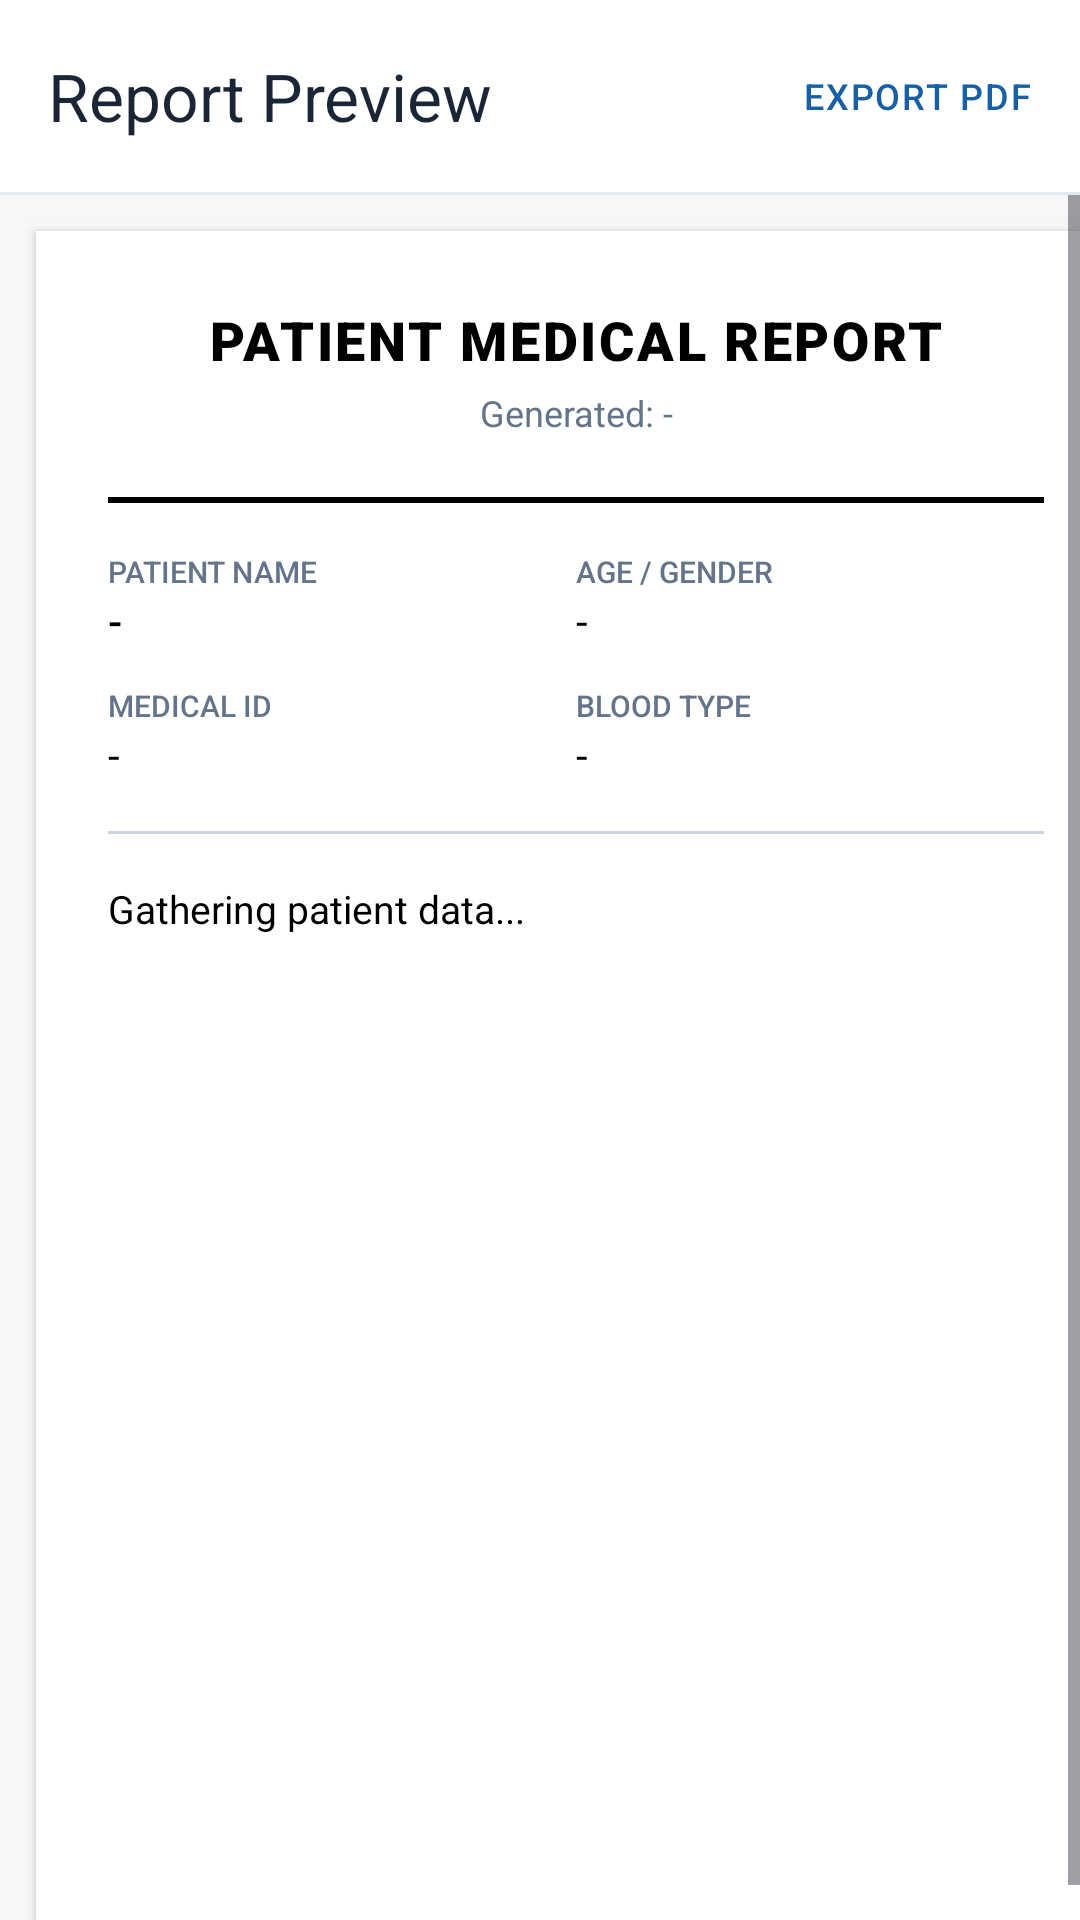

This screen was rendered from an Android layout file. Write that file and the resources it references.
<!-- AndroidManifest.xml: activity theme Theme.Healthcare_app -->
<!-- res/layout/activity_report_preview.xml -->
<?xml version="1.0" encoding="utf-8"?>
<LinearLayout xmlns:android="http://schemas.android.com/apk/res/android"
    xmlns:app="http://schemas.android.com/apk/res-auto"
    android:layout_width="match_parent"
    android:layout_height="match_parent"
    android:orientation="vertical"
    android:fitsSystemWindows="true"
    android:background="#F5F7F9">

    <com.google.android.material.appbar.MaterialToolbar
        android:id="@+id/toolbarReport"
        android:layout_width="match_parent"
        android:layout_height="?attr/actionBarSize"
        android:background="#FFFFFF"
        app:navigationIcon="@drawable/ic_arrow_back"
        app:navigationIconTint="#1A2535"
        app:title="Report Preview"
        app:titleTextColor="#1A2535">

        <LinearLayout
            android:id="@+id/btnExportPdf"
            android:layout_width="wrap_content"
            android:layout_height="match_parent"
            android:layout_gravity="end"
            android:gravity="center"
            android:paddingStart="16dp"
            android:paddingEnd="16dp"
            android:background="?attr/selectableItemBackground"
            android:clickable="true"
            android:focusable="true">

            <TextView
                android:layout_width="wrap_content"
                android:layout_height="wrap_content"
                android:text="EXPORT PDF"
                android:textSize="12sp"
                android:fontFamily="sans-serif-medium"
                android:textColor="#185FA5"
                android:letterSpacing="0.05" />
        </LinearLayout>

    </com.google.android.material.appbar.MaterialToolbar>

    <View
        android:layout_width="match_parent"
        android:layout_height="1dp"
        android:background="#E2E8F0" />

    <ScrollView
        android:layout_width="match_parent"
        android:layout_height="match_parent"
        android:fillViewport="true">

        <LinearLayout
            android:id="@+id/layoutPrintableArea"
            android:layout_width="match_parent"
            android:layout_height="wrap_content"
            android:orientation="vertical"
            android:background="#FFFFFF"
            android:padding="24dp"
            android:layout_margin="12dp"
            android:elevation="2dp">

            <TextView
                android:layout_width="match_parent"
                android:layout_height="wrap_content"
                android:text="PATIENT MEDICAL REPORT"
                android:textSize="18sp"
                android:fontFamily="sans-serif-black"
                android:textColor="#000000"
                android:gravity="center"
                android:letterSpacing="0.05" />

            <TextView
                android:id="@+id/reportDate"
                android:layout_width="match_parent"
                android:layout_height="wrap_content"
                android:text="Generated: -"
                android:textSize="12sp"
                android:textColor="#64748B"
                android:gravity="center"
                android:layout_marginTop="4dp" />

            <View
                android:layout_width="match_parent"
                android:layout_height="2dp"
                android:layout_marginTop="20dp"
                android:layout_marginBottom="16dp"
                android:background="#000000" />

            <LinearLayout
                android:layout_width="match_parent"
                android:layout_height="wrap_content"
                android:orientation="horizontal"
                android:baselineAligned="false">

                <LinearLayout
                    android:layout_width="0dp"
                    android:layout_height="wrap_content"
                    android:layout_weight="1"
                    android:orientation="vertical">

                    <TextView
                        android:layout_width="wrap_content"
                        android:layout_height="wrap_content"
                        android:text="PATIENT NAME"
                        android:textSize="10sp"
                        android:textColor="#64748B"
                        android:fontFamily="sans-serif-medium" />
                    <TextView android:id="@+id/reportPatientName" android:layout_width="wrap_content" android:layout_height="wrap_content" android:text="-" android:textSize="14sp" android:textColor="#000000" android:fontFamily="sans-serif-medium" />

                    <TextView
                        android:layout_width="wrap_content"
                        android:layout_height="wrap_content"
                        android:text="MEDICAL ID"
                        android:textSize="10sp"
                        android:textColor="#64748B"
                        android:fontFamily="sans-serif-medium"
                        android:layout_marginTop="12dp" />
                    <TextView android:id="@+id/reportPatientId" android:layout_width="wrap_content" android:layout_height="wrap_content" android:text="-" android:textSize="14sp" android:textColor="#000000" />
                </LinearLayout>

                <LinearLayout
                    android:layout_width="0dp"
                    android:layout_height="wrap_content"
                    android:layout_weight="1"
                    android:orientation="vertical">

                    <TextView
                        android:layout_width="wrap_content"
                        android:layout_height="wrap_content"
                        android:text="AGE / GENDER"
                        android:textSize="10sp"
                        android:textColor="#64748B"
                        android:fontFamily="sans-serif-medium" />
                    <TextView android:id="@+id/reportDemographics" android:layout_width="wrap_content" android:layout_height="wrap_content" android:text="-" android:textSize="14sp" android:textColor="#000000" />

                    <TextView
                        android:layout_width="wrap_content"
                        android:layout_height="wrap_content"
                        android:text="BLOOD TYPE"
                        android:textSize="10sp"
                        android:textColor="#64748B"
                        android:fontFamily="sans-serif-medium"
                        android:layout_marginTop="12dp" />
                    <TextView android:id="@+id/reportBloodType" android:layout_width="wrap_content" android:layout_height="wrap_content" android:text="-" android:textSize="14sp" android:textColor="#000000" />
                </LinearLayout>
            </LinearLayout>

            <View
                android:layout_width="match_parent"
                android:layout_height="1dp"
                android:layout_marginTop="16dp"
                android:layout_marginBottom="16dp"
                android:background="#CBD5E1" />

            <TextView
                android:id="@+id/reportContent"
                android:layout_width="match_parent"
                android:layout_height="wrap_content"
                android:textColor="#000000"
                android:textSize="13sp"
                android:lineSpacingExtra="6dp"
                android:text="Gathering patient data..." />

        </LinearLayout>
    </ScrollView>
</LinearLayout>
<!-- resources referenced by this layout -->
<resources>
  <style name="Theme.Healthcare_app" parent="Base.Theme.Healthcare_app" />
  <style name="Base.Theme.Healthcare_app" parent="Theme.Material3.Light.NoActionBar">
          <item name="bottomSheetDialogTheme">@style/Theme.Healthcare_app.BottomSheetDialog</item>
      </style>
  <style name="Theme.Healthcare_app.BottomSheetDialog" parent="ThemeOverlay.Material3.BottomSheetDialog">
          <item name="android:windowIsFloating">false</item>
          <item name="android:backgroundDimEnabled">true</item>
          
          <item name="colorSurface">#FFFFFF</item>
          <item name="colorOnSurface">#1A2535</item>
          <item name="colorOnSurfaceVariant">#64748B</item>
          <item name="android:colorBackground">#FFFFFF</item>
          <item name="colorPrimary">#185FA5</item>
          <item name="colorOnPrimary">#FFFFFF</item>
          
          <item name="android:textColorPrimary">#1A2535</item>
          <item name="android:textColorSecondary">#64748B</item>
          <item name="android:textColorHint">#64748B</item>
          
          <item name="colorControlNormal">#E2E8F0</item>
          <item name="colorControlActivated">#185FA5</item>
          
          <item name="bottomSheetStyle">@style/LightBottomSheetStyle</item>
      </style>
  <style name="LightBottomSheetStyle" parent="Widget.Material3.BottomSheet.Modal">
          <item name="backgroundTint">#FFFFFF</item>
          <item name="android:elevation">0dp</item>
      </style>
</resources>
